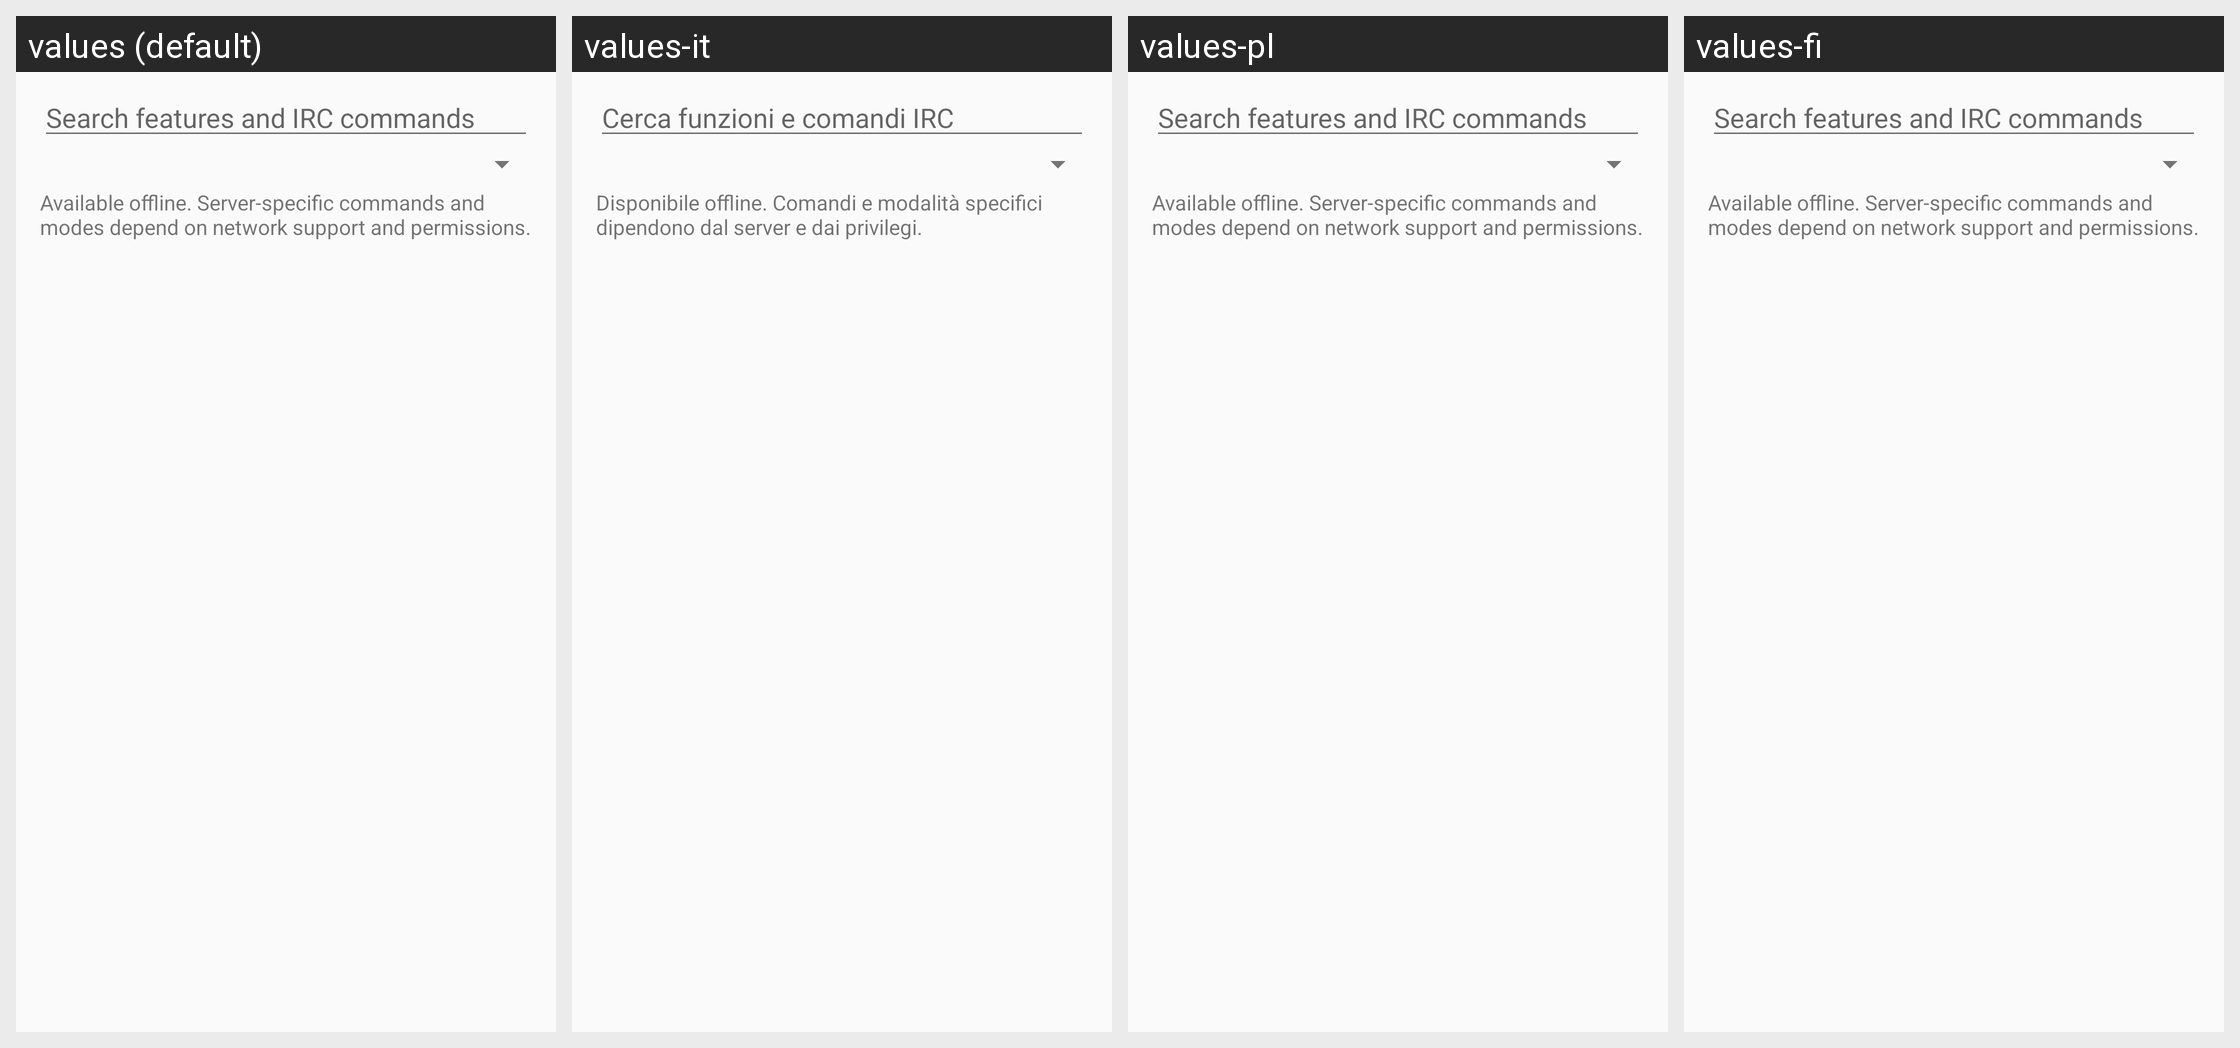

Translations of the strings shown on this Android screen, per locale in the grid:
Android screen res/layout/activity_guide.xml rendered under 4 locales, left to right: values (default), values-it, values-pl, values-fi. Device: Nexus 5 (rendered at 1080×1920; each locale shown at half size, 540×960, under a caption strip naming it); theme AppTheme.
Other locales in the repository, not shown: values-de, values-es, values-fr, values-pt-rBR, values-ro.
Strings drawn on this screen, with the default value and each locale's value (text and hints the layout hard-codes, and strings that could not be matched under every locale, appear in the picture but are not listed):

guide_search_hint
  values: Search features and IRC commands
  values-it: Cerca funzioni e comandi IRC
  values-pl: Search features and IRC commands  [not translated; the default value is used]
  values-fi: Search features and IRC commands  [not translated; the default value is used]

guide_offline_notice
  values: Available offline. Server-specific commands and modes depend on network support and permissions.
  values-it: Disponibile offline. Comandi e modalità specifici dipendono dal server e dai privilegi.
  values-pl: Available offline. Server-specific commands and modes depend on network support and permissions.  [not translated; the default value is used]
  values-fi: Available offline. Server-specific commands and modes depend on network support and permissions.  [not translated; the default value is used]
